Dataset: data_synthetic (GitHub, BG-traveling/RPS-Project-V2). Classes: paper, rock, scissors.

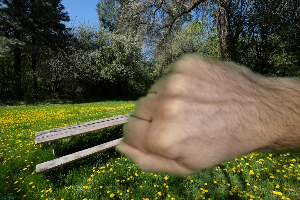
Label: rock

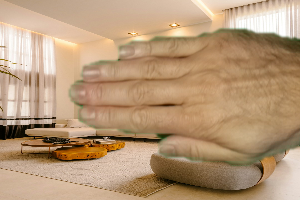
Label: paper

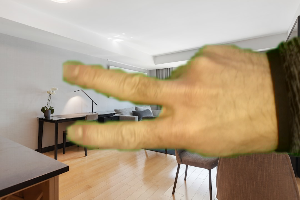
Label: scissors

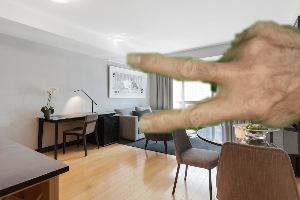
Label: scissors

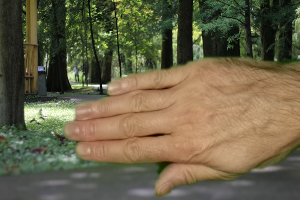
Label: paper

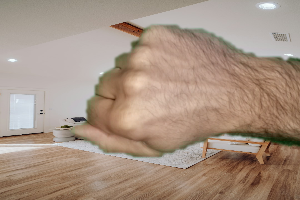
Label: rock
